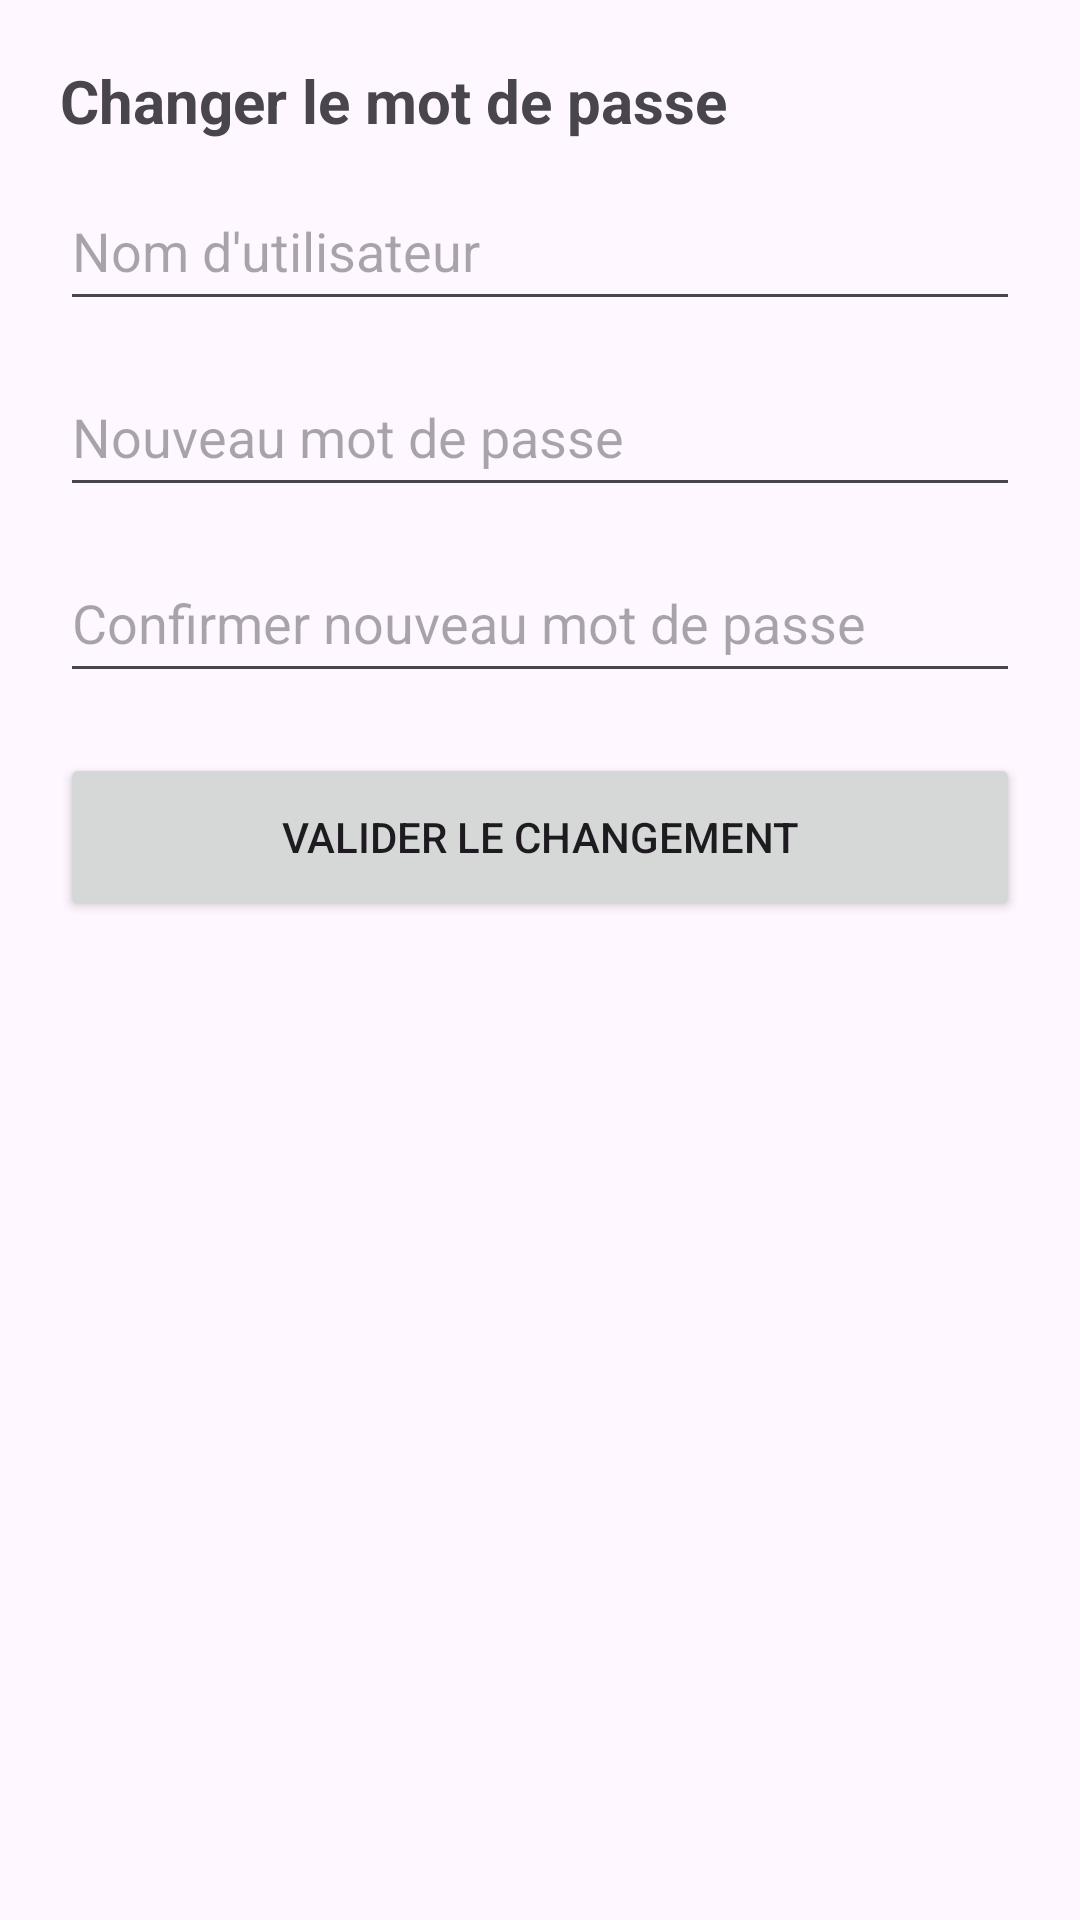

Reconstruct the res/layout file that produces this screen, plus the resources it refers to.
<!-- AndroidManifest.xml: application theme Theme.YannAlAKlTP2MB1 -->
<!-- res/layout/activity_change_password.xml -->
<?xml version="1.0" encoding="utf-8"?>
<LinearLayout xmlns:android="http://schemas.android.com/apk/res/android"
    android:layout_width="match_parent"
    android:layout_height="match_parent"
    android:orientation="vertical"
    android:padding="20dp">

    <TextView
        android:layout_width="match_parent"
        android:layout_height="wrap_content"
        android:text="@string/changer_le_mot_de_passe"
        android:textSize="20sp"
        android:textStyle="bold"
        android:paddingBottom="10dp"/>

    <EditText
        android:id="@+id/etInputUsername"
        android:layout_width="match_parent"
        android:layout_height="50dp"
        android:autofillHints=""
        android:hint="@string/nom_d_utilisateur"
        android:inputType="textPersonName"
        android:maxLines="1"
        android:imeOptions="actionNext"/>

    <EditText
        android:id="@+id/etNewPassword"
        android:layout_width="match_parent"
        android:layout_height="50dp"
        android:layout_marginTop="12dp"
        android:autofillHints=""
        android:hint="@string/nouveau_mot_de_passe"
        android:inputType="textPassword"
        android:maxLines="1"
        android:imeOptions="actionNext"/>

    <EditText
        android:id="@+id/etConfirmNewPassword"
        android:layout_width="match_parent"
        android:layout_height="50dp"
        android:layout_marginTop="12dp"
        android:autofillHints=""
        android:hint="@string/confirmer_nouveau_mot_de_passe"
        android:inputType="textPassword"
        android:maxLines="1"
        android:imeOptions="actionDone"/>

    <Button
        android:id="@+id/btnSavePassword"
        android:layout_width="match_parent"
        android:layout_height="56dp"
        android:layout_marginTop="20dp"
        android:text="@string/valider_le_changement" />

</LinearLayout>
<!-- resources referenced by this layout -->
<resources>
  <string name="changer_le_mot_de_passe">Changer le mot de passe</string>
  <string name="confirmer_nouveau_mot_de_passe">Confirmer nouveau mot de passe</string>
  <string name="nom_d_utilisateur">Nom d\'utilisateur</string>
  <string name="nouveau_mot_de_passe">Nouveau mot de passe</string>
  <string name="valider_le_changement">Valider le changement</string>
  <style name="Theme.YannAlAKlTP2MB1" parent="Theme.Material3.DayNight.NoActionBar">
          <item name="colorPrimary">#1E88E5</item>
      </style>
</resources>
